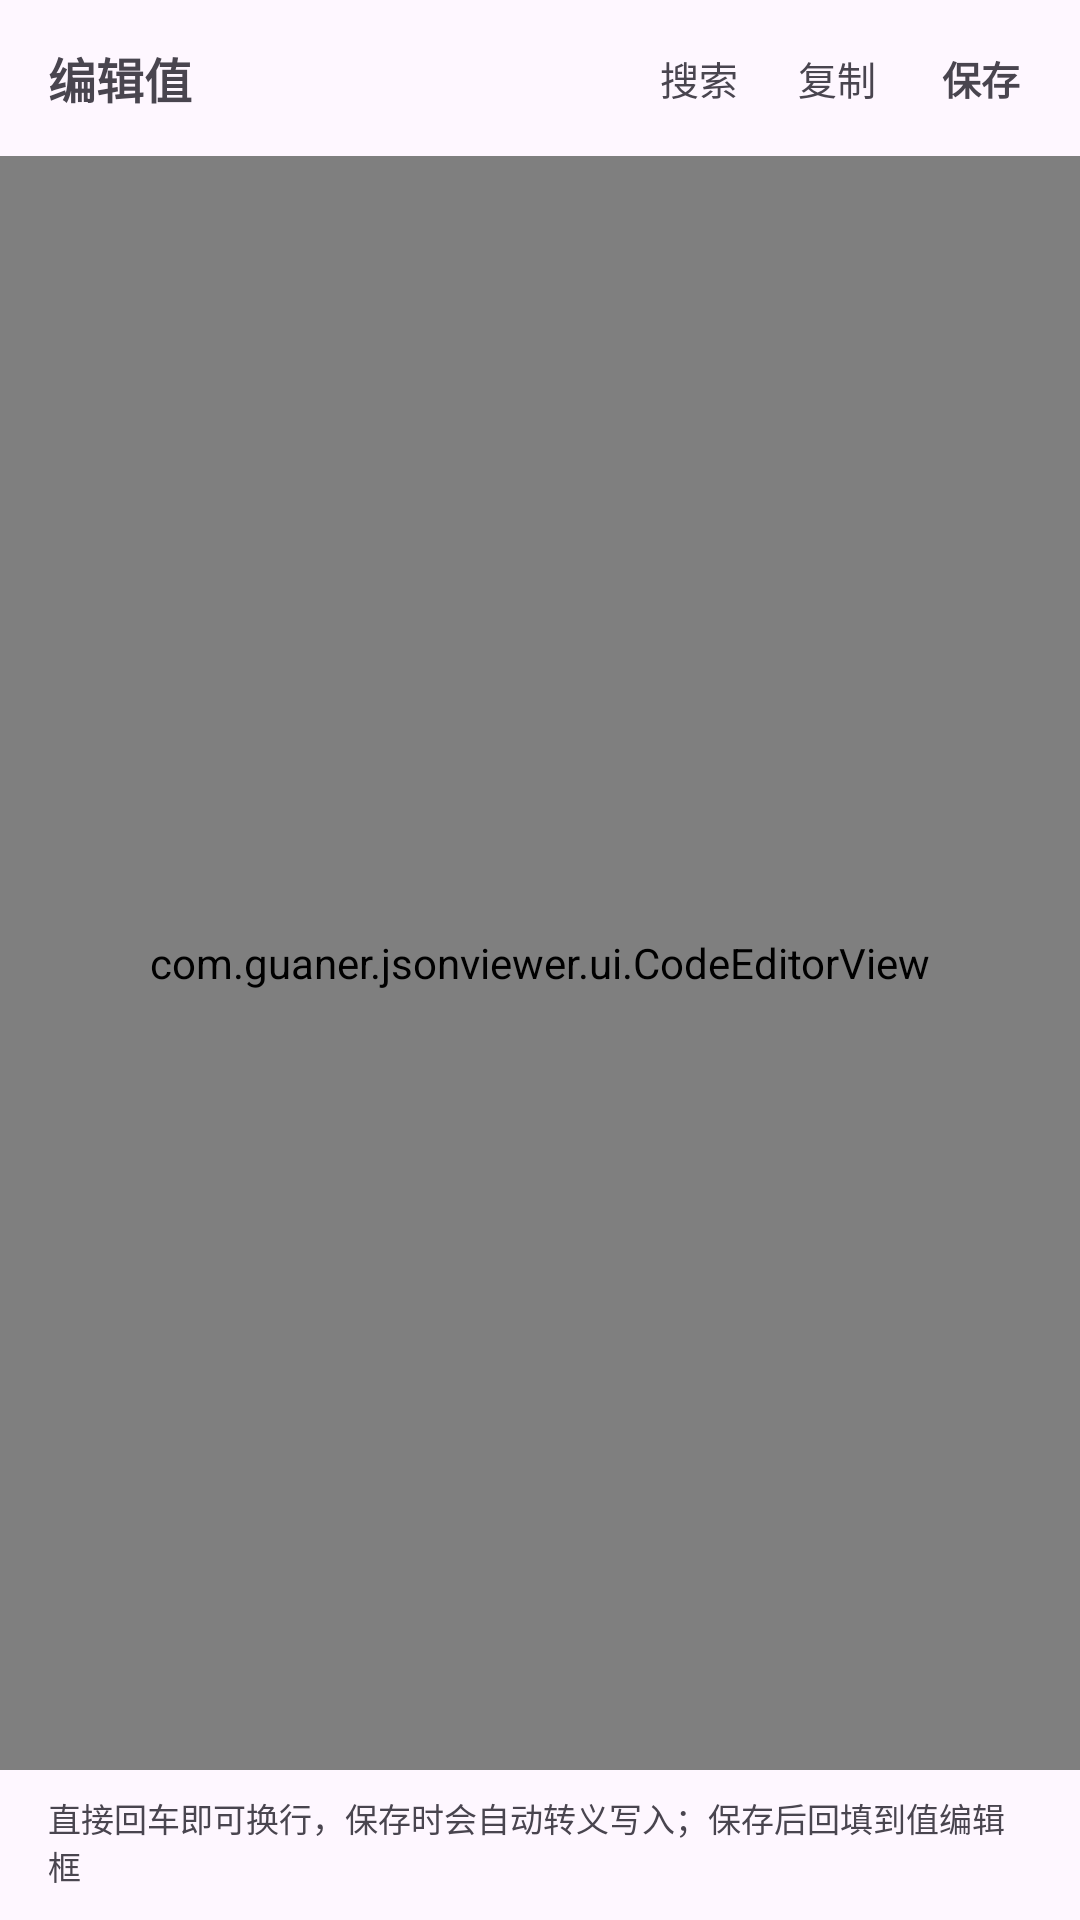

Here is an Android app screen rendered from its layout file. Give the layout XML and the strings, colors and styles it references.
<!-- AndroidManifest.xml: application theme Theme.JsonViewer -->
<!-- res/layout/dialog_temp_editor.xml -->
<?xml version="1.0" encoding="utf-8"?>
<LinearLayout xmlns:android="http://schemas.android.com/apk/res/android"
    xmlns:app="http://schemas.android.com/apk/res-auto"
    android:id="@+id/tempRoot"
    android:layout_width="match_parent"
    android:layout_height="match_parent"
    android:fitsSystemWindows="true"
    android:orientation="vertical">

    <LinearLayout
        android:id="@+id/tempTopBar"
        android:layout_width="match_parent"
        android:layout_height="52dp"
        android:gravity="center_vertical"
        android:orientation="horizontal"
        android:paddingStart="16dp"
        android:paddingEnd="8dp">

        <TextView
            android:id="@+id/tempTitle"
            android:layout_width="0dp"
            android:layout_height="wrap_content"
            android:layout_weight="1"
            android:ellipsize="end"
            android:maxLines="1"
            android:text="编辑值"
            android:textSize="16sp"
            android:textStyle="bold" />

        <TextView
            android:id="@+id/tempSearchButton"
            android:layout_width="wrap_content"
            android:layout_height="36dp"
            android:gravity="center"
            android:paddingStart="10dp"
            android:paddingEnd="10dp"
            android:text="搜索"
            android:textSize="13sp" />

        <TextView
            android:id="@+id/tempCopyAllButton"
            android:layout_width="wrap_content"
            android:layout_height="36dp"
            android:gravity="center"
            android:paddingStart="10dp"
            android:paddingEnd="10dp"
            android:text="复制"
            android:textSize="13sp" />

        <TextView
            android:id="@+id/tempSaveButton"
            android:layout_width="wrap_content"
            android:layout_height="36dp"
            android:gravity="center"
            android:paddingStart="12dp"
            android:paddingEnd="12dp"
            android:text="保存"
            android:textSize="13sp"
            android:textStyle="bold" />
    </LinearLayout>

    <LinearLayout
        android:id="@+id/tempSearchRow"
        android:layout_width="match_parent"
        android:layout_height="44dp"
        android:gravity="center_vertical"
        android:orientation="horizontal"
        android:paddingStart="8dp"
        android:paddingEnd="4dp"
        android:visibility="gone">

        <EditText
            android:id="@+id/tempSearchInput"
            android:layout_width="0dp"
            android:layout_height="match_parent"
            android:layout_weight="1"
            android:background="@null"
            android:hint="在值内搜索"
            android:imeOptions="actionSearch"
            android:inputType="text"
            android:singleLine="true"
            android:textSize="13sp" />

        <TextView
            android:id="@+id/tempSearchCount"
            android:layout_width="wrap_content"
            android:layout_height="wrap_content"
            android:minWidth="44dp"
            android:gravity="center"
            android:text="0/0"
            android:textSize="12sp" />

        <ImageButton
            android:id="@+id/tempSearchPrev"
            android:layout_width="36dp"
            android:layout_height="36dp"
            android:background="?attr/selectableItemBackgroundBorderless"
            android:contentDescription="上一个"
            android:src="@drawable/ic_arrow_up" />

        <ImageButton
            android:id="@+id/tempSearchNext"
            android:layout_width="36dp"
            android:layout_height="36dp"
            android:background="?attr/selectableItemBackgroundBorderless"
            android:contentDescription="下一个"
            android:src="@drawable/ic_arrow_down" />

        <ImageButton
            android:id="@+id/tempSearchClose"
            android:layout_width="36dp"
            android:layout_height="36dp"
            android:background="?attr/selectableItemBackgroundBorderless"
            android:contentDescription="关闭搜索"
            android:src="@drawable/ic_close" />
    </LinearLayout>

    <com.guaner.jsonviewer.ui.CodeEditorView
        android:id="@+id/tempEditor"
        android:layout_width="match_parent"
        android:layout_height="0dp"
        android:layout_weight="1" />

    <TextView
        android:id="@+id/tempHint"
        android:layout_width="match_parent"
        android:layout_height="wrap_content"
        android:paddingStart="16dp"
        android:paddingTop="8dp"
        android:paddingEnd="16dp"
        android:paddingBottom="10dp"
        android:text="直接回车即可换行，保存时会自动转义写入；保存后回填到值编辑框"
        android:textSize="11sp" />
</LinearLayout>
<!-- resources referenced by this layout -->
<resources>
  <!-- drawable ic_arrow_down (drawable) -->
  <?xml version="1.0" encoding="utf-8"?>
  <vector xmlns:android="http://schemas.android.com/apk/res/android"
      android:width="24dp"
      android:height="24dp"
      android:viewportWidth="24"
      android:viewportHeight="24">
      <path
          android:pathData="M6,10 L12,16 L18,10"
          android:strokeColor="@android:color/white"
          android:strokeWidth="2"
          android:strokeLineCap="round"
          android:strokeLineJoin="round" />
  </vector>
  <!-- drawable ic_arrow_up (drawable) -->
  <?xml version="1.0" encoding="utf-8"?>
  <vector xmlns:android="http://schemas.android.com/apk/res/android"
      android:width="24dp"
      android:height="24dp"
      android:viewportWidth="24"
      android:viewportHeight="24">
      <path
          android:pathData="M6,14 L12,8 L18,14"
          android:strokeColor="@android:color/white"
          android:strokeWidth="2"
          android:strokeLineCap="round"
          android:strokeLineJoin="round" />
  </vector>
  <style name="Theme.JsonViewer" parent="Theme.Material3.DayNight.NoActionBar">
          <item name="colorPrimary">@color/brand</item>
          <item name="colorOnPrimary">@color/white</item>
          <item name="colorSecondary">@color/brand</item>
      </style>
  <color name="brand">#2E6BE6</color>
  <color name="white">#FFFFFFFF</color>
</resources>
